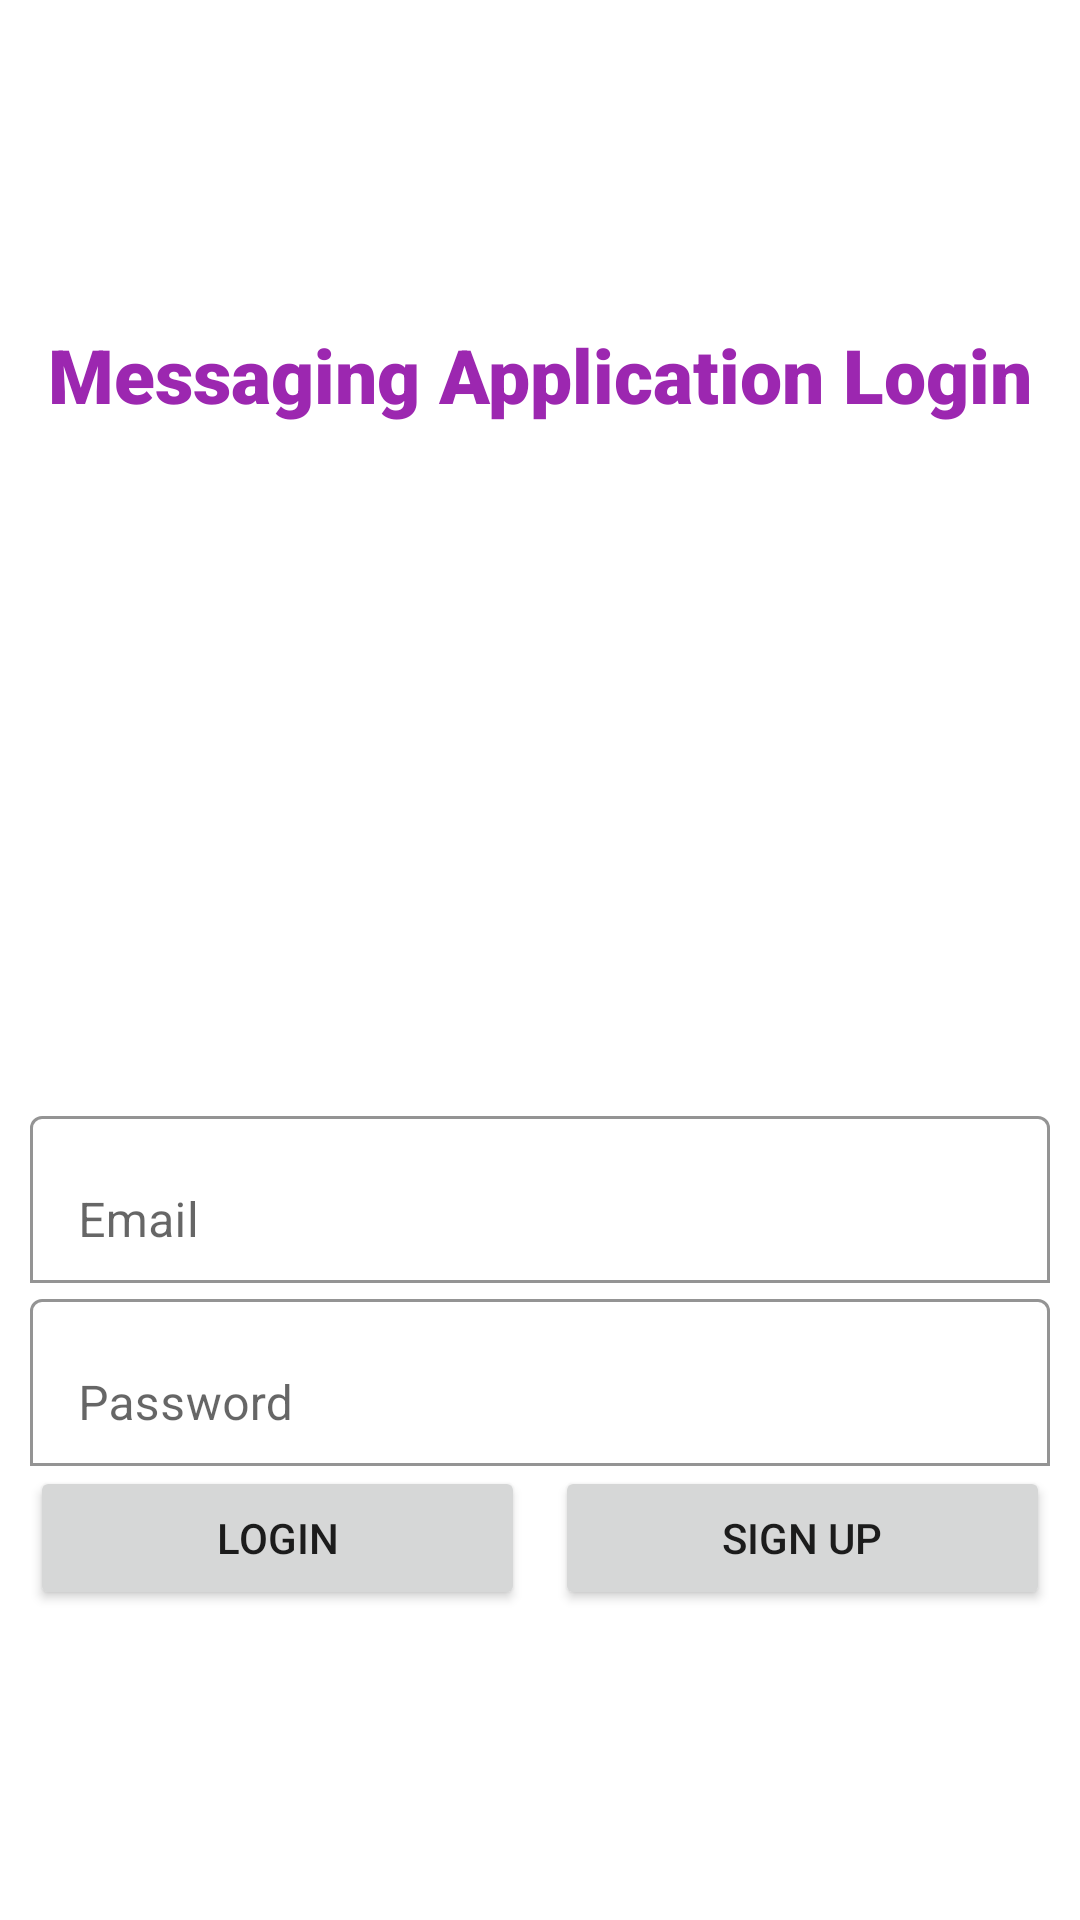

Here is an Android app screen rendered from its layout file. Give the layout XML and the strings, colors and styles it references.
<!-- AndroidManifest.xml: application theme Theme.MessagingApp -->
<!-- res/layout/activity_login_signup.xml -->
<?xml version="1.0" encoding="utf-8"?>
<LinearLayout xmlns:android="http://schemas.android.com/apk/res/android"
    xmlns:app="http://schemas.android.com/apk/res-auto"
    xmlns:tools="http://schemas.android.com/tools"
    android:layout_width="match_parent"
    android:layout_height="match_parent"
    android:orientation="vertical"
    android:gravity="center"
    tools:context=".LoginSignup"
    android:background="@drawable/city">


    <TextView
        android:layout_width="match_parent"
        android:layout_height="wrap_content"
        android:text="Messaging Application Login"
        android:layout_marginTop="5dp"
        android:layout_marginBottom="225dp"
        android:fontFamily="sans-serif-black"
        android:textSize="25sp"
        android:textColor="@color/myColor"
        android:gravity="center"
        />

    <com.google.android.material.textfield.TextInputLayout
        android:id="@+id/email"
        android:layout_width="match_parent"
        app:boxBackgroundColor="@color/white"
        app:boxBackgroundMode="outline"
        android:layout_marginStart="10dp"
        android:layout_marginEnd="10dp"
        android:hint="Email"
        android:layout_height="wrap_content">
        <com.google.android.material.textfield.TextInputEditText
            android:layout_width="match_parent"
            android:inputType="textEmailAddress"
            android:layout_height="match_parent"/>
    </com.google.android.material.textfield.TextInputLayout>

    <com.google.android.material.textfield.TextInputLayout
    android:id="@+id/password"
    android:layout_width="match_parent"
    app:boxBackgroundColor="@color/white"
    app:boxBackgroundMode="outline"
        android:layout_marginEnd="10dp"
    android:layout_marginStart="10dp"
    android:hint="Password"
    android:layout_height="wrap_content">
    <com.google.android.material.textfield.TextInputEditText
        android:layout_width="match_parent"
        android:inputType="textEmailAddress"
        android:layout_height="match_parent"/>
</com.google.android.material.textfield.TextInputLayout>

    <LinearLayout
        android:layout_width="match_parent"
        android:weightSum="2"
        android:layout_marginStart="10dp"
        android:layout_marginEnd="10dp"
        android:layout_height="wrap_content">
        <Button
            android:id="@+id/login"
            android:layout_width="wrap_content"
            android:layout_height="wrap_content"
            android:layout_weight="1"
            android:layout_marginEnd="5dp"
            android:text="Login"/>
        <Button
            android:id="@+id/signup"
            android:layout_width="wrap_content"
            android:layout_height="wrap_content"
            android:layout_marginStart="5dp"
            android:layout_weight="1"
            android:text="Sign Up"/>

    </LinearLayout>


</LinearLayout>
<!-- resources referenced by this layout -->
<resources>
  <color name="myColor">#9C27B0</color>
  <color name="white">#FFFFFFFF</color>
  <style name="Theme.MessagingApp" parent="Theme.MaterialComponents.DayNight.DarkActionBar">
          
          <item name="colorPrimary">@color/myColor</item>
          <item name="colorPrimaryVariant">@color/myColor</item>
          <item name="colorOnPrimary">@color/white</item>
          
          <item name="colorSecondary">@color/myColor</item>
          <item name="colorSecondaryVariant">@color/myColor</item>
          <item name="colorOnSecondary">@color/black</item>
          
          <item name="android:statusBarColor">?attr/colorPrimaryVariant</item>
          
      </style>
  <color name="black">#FF000000</color>
</resources>
